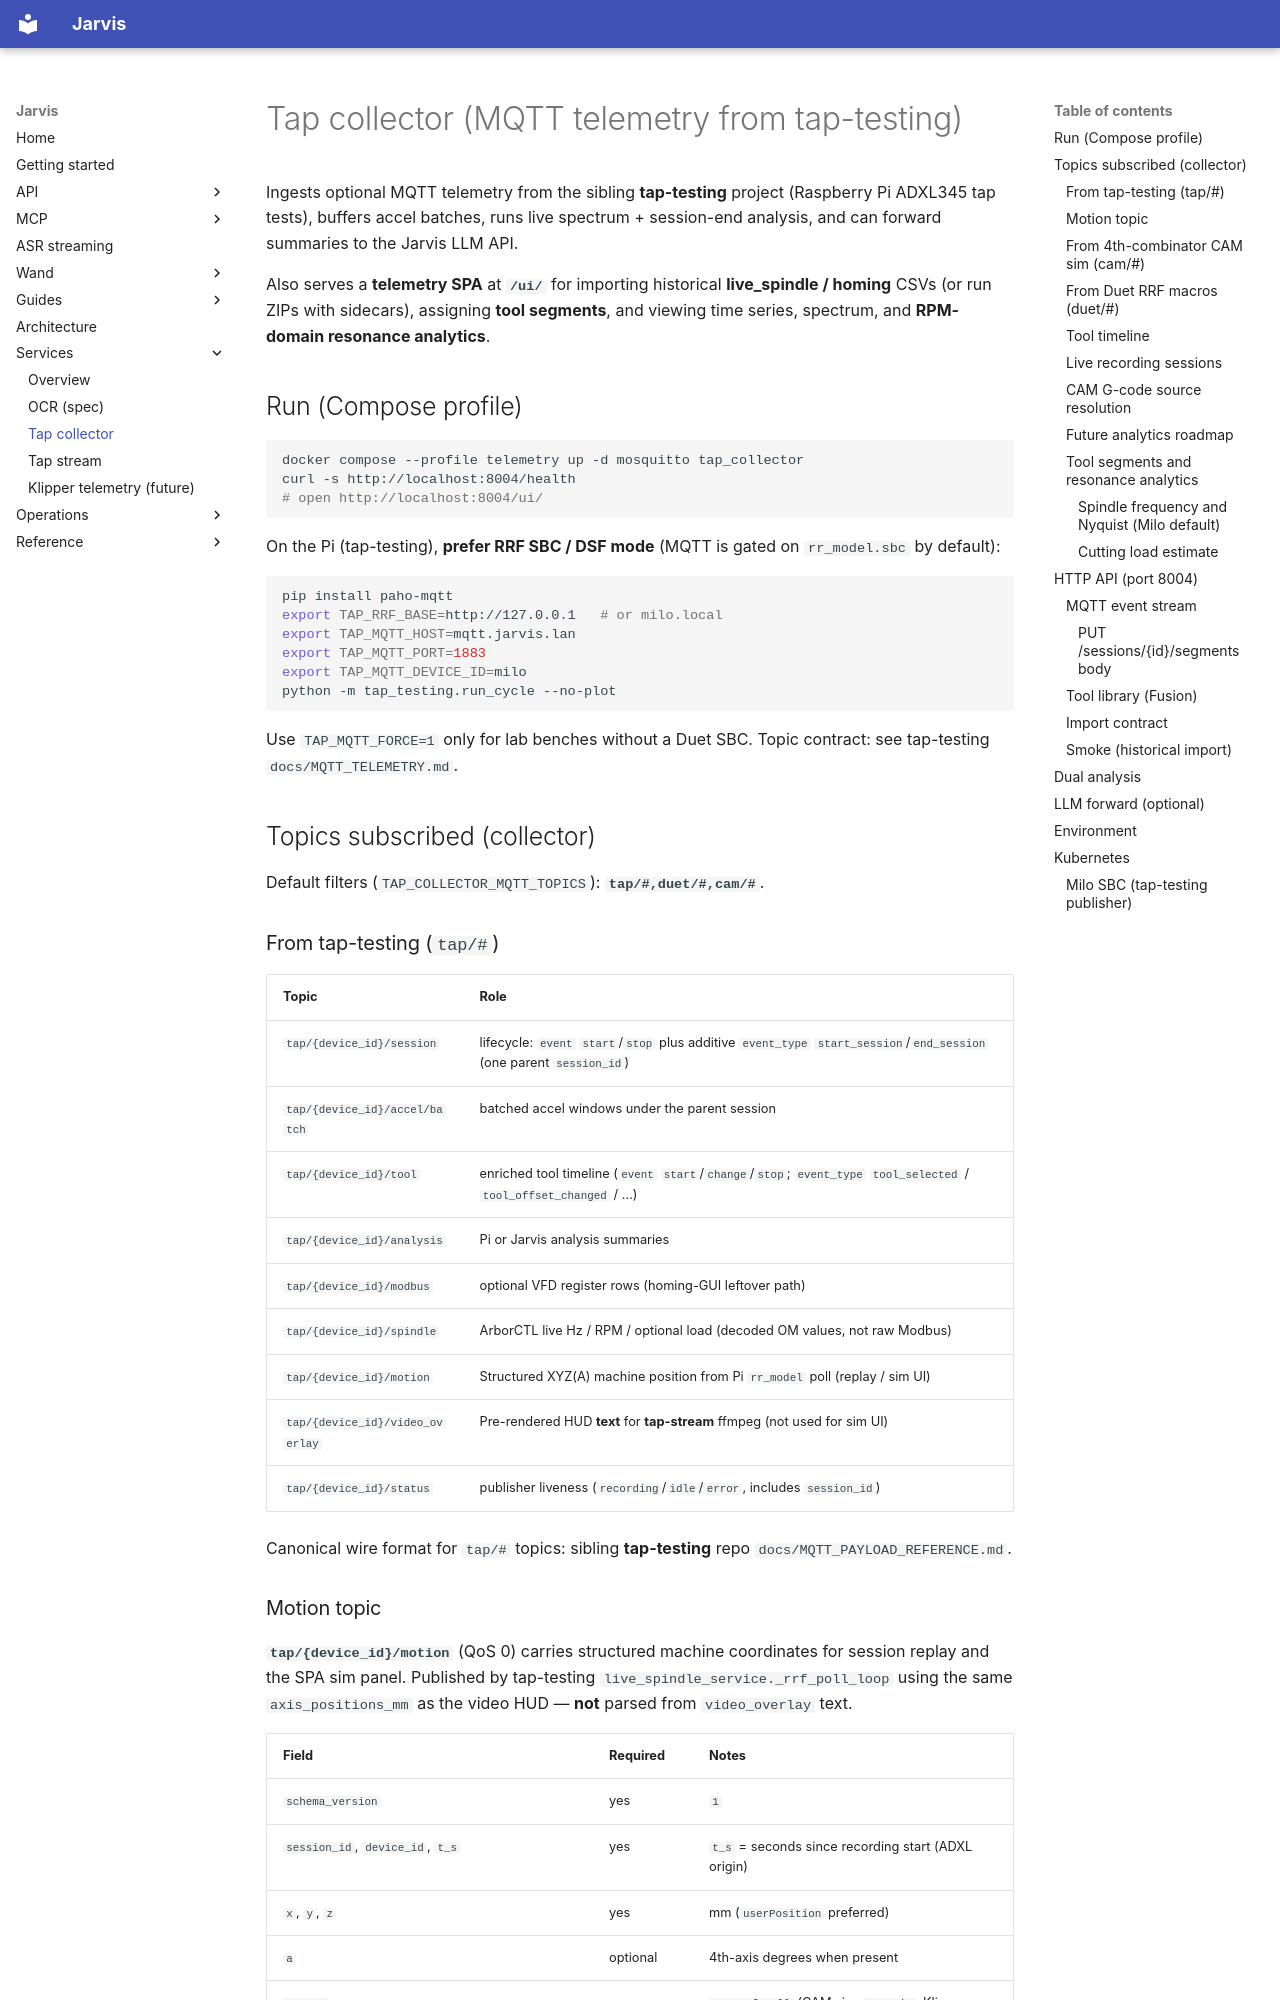

repository: kadders/jarvis · page: services/tap-collector/index.html · generator: mkdocs

# Tap collector (MQTT telemetry from tap-testing)

Ingests optional MQTT telemetry from the sibling **tap-testing** project (Raspberry Pi ADXL345 tap tests), buffers accel batches, runs live spectrum + session-end analysis, and can forward summaries to the Jarvis LLM API.

Also serves a **telemetry SPA** at **`/ui/`** for importing historical **live_spindle / homing** CSVs (or run ZIPs with sidecars), assigning **tool segments**, and viewing time series, spectrum, and **RPM-domain resonance analytics**.

## Run (Compose profile)

```bash
docker compose --profile telemetry up -d mosquitto tap_collector
curl -s http://localhost:8004/health
# open http://localhost:8004/ui/
```

On the Pi (tap-testing), **prefer RRF SBC / DSF mode** (MQTT is gated on `rr_model.sbc` by default):

```bash
pip install paho-mqtt
export TAP_RRF_BASE=http://127.0.0.1   # or milo.local
export TAP_MQTT_HOST=mqtt.jarvis.lan
export TAP_MQTT_PORT=1883
export TAP_MQTT_DEVICE_ID=milo
python -m tap_testing.run_cycle --no-plot
```

Use `TAP_MQTT_FORCE=1` only for lab benches without a Duet SBC. Topic contract: see tap-testing `docs/MQTT_TELEMETRY.md`.

## Topics subscribed (collector)

Default filters (`TAP_COLLECTOR_MQTT_TOPICS`): **`tap/#,duet/#,cam/#`**.

### From tap-testing (`tap/#`)

| Topic | Role |
|-------|------|
| `tap/{device_id}/session` | lifecycle: `event` `start`/`stop` plus additive `event_type` `start_session`/`end_session` (one parent `session_id`) |
| `tap/{device_id}/accel/batch` | batched accel windows under the parent session |
| `tap/{device_id}/tool` | enriched tool timeline (`event` `start`/`change`/`stop`; `event_type` `tool_selected` / `tool_offset_changed` / …) |
| `tap/{device_id}/analysis` | Pi or Jarvis analysis summaries |
| `tap/{device_id}/modbus` | optional VFD register rows (homing-GUI leftover path) |
| `tap/{device_id}/spindle` | ArborCTL live Hz / RPM / optional load (decoded OM values, not raw Modbus) |
| `tap/{device_id}/motion` | Structured XYZ(A) machine position from Pi `rr_model` poll (replay / sim UI) |
| `tap/{device_id}/video_overlay` | Pre-rendered HUD **text** for **tap-stream** ffmpeg (not used for sim UI) |
| `tap/{device_id}/status` | publisher liveness (`recording`/`idle`/`error`, includes `session_id`) |

Canonical wire format for `tap/#` topics: sibling **tap-testing** repo `docs/MQTT_PAYLOAD_REFERENCE.md`.

### Motion topic {#motion_topic}

**`tap/{device_id}/motion`** (QoS 0) carries structured machine coordinates for session replay and the SPA sim panel. Published by tap-testing `live_spindle_service._rrf_poll_loop` using the same `axis_positions_mm` as the video HUD — **not** parsed from `video_overlay` text.

| Field | Required | Notes |
|-------|----------|-------|
| `schema_version` | yes | `1` |
| `session_id`, `device_id`, `t_s` | yes | `t_s` = seconds since recording start (ADXL origin) |
| `x`, `y`, `z` | yes | mm (`userPosition` preferred) |
| `a` | optional | 4th-axis degrees when present |
| `source` | yes | `tap_rrf_poll` (CAM sim: `cam_sim`; Klipper: `moonraker`) |
| `feed_mm_min`, `file_position`, `rrf_status`, `tool_number` | optional | Context for replay |

Collector stores capped **`motion_samples`** on the session (default max **10000**, `TAP_COLLECTOR_MOTION_SAMPLES_MAX`). **`GET /api/v1/sessions/{id}/motion`** returns a downsampled polyline + bbox. Live WebSocket frames include `latest_motion` / tail of `motion_samples`.

**`cam/{device_id}/motion`** (future CAM sim) uses the same envelope with `source: cam_sim`.

**Do not conflate** with **`video_overlay`** — that topic is for cluster **tap-stream** YouTube overlay only ([tap-stream](tap-stream.md)).
